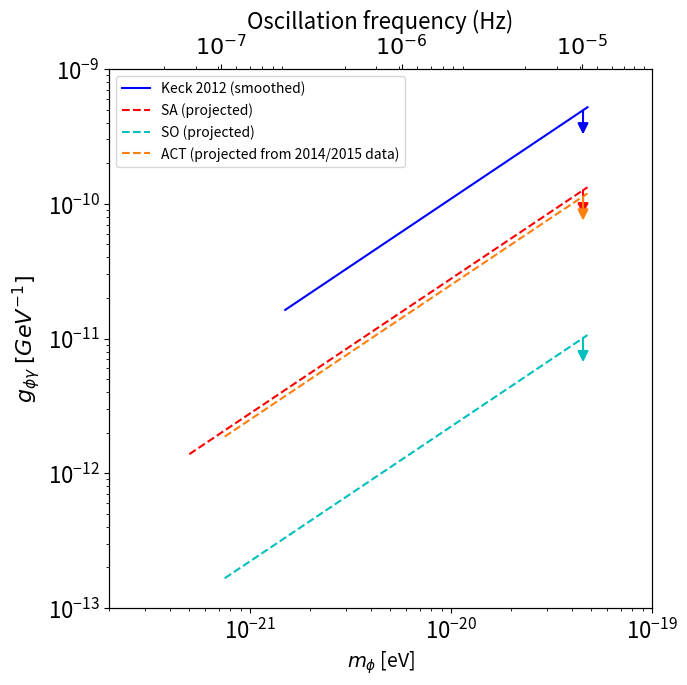

Recreate this plot in Python. (Note: this script raises an exception after producing the figure.)
import matplotlib.pyplot as plt
import matplotlib
font = {'size'   : 16}
matplotlib.rc('font', **font)
import numpy as np

# Prepare bounds
lyman = 2*10**-21 #eV
SN1987a = 6*10**-12 #GeV^-1 and 10.8 M_sol Jansson and Farrar model. Just guessed at the valeu
cast = 0.66*10**-10 #GeV^-1

# Constants
k = 1
rho = 0.3 #GeV/cm^3
hbar =  6.582*10**-16# eV*s
c = 2.998 * 10**8 # SI

# functions
def m_to_hz(m):
    """"""
    return m/(2*np.pi*hbar)

def hz_to_m(hz):
    return hz*2*np.pi*hbar

def g(angle, m, k, rho):
    """Input axion mass in eV, dark matter fraction k, and critical density rho in GeV/cm^3. Return coupling constant."""
    return 4.58*10**-10 * (2*angle*np.pi/180) * (m/10**-21) * (k*rho/0.3)**(-0.5)

def angle_plot(lims, angle, k, rho):
    """Generate the coupling constant vs mass arrays for plotting"""
    masses = np.linspace(lims[0], lims[1], num=100)
    gs = g(angle, masses, k, rho)
    return masses, gs

# Angle limits and plot domains
bicep_lims = [1.5*10**-21, hz_to_m((3600*24)**-1)]
bicep_angle = 0.68
bicep_masses, bicep_gs = angle_plot(bicep_lims, bicep_angle, k, rho) 

SA_lims = [1.5*10**-21/3, hz_to_m((3600*24)**-1)]
SA_angle = 4*2*1.3/60. #2x 68% lim plus 30% degredation
SA_masses, SA_gs = angle_plot(SA_lims, SA_angle, k, rho) 

SO_lims = [1.5*10**-21/2, hz_to_m((3600*24)**-1)]
SO_angle = 0.32*2*1.3/60. #2x 68% lim plus 30% degredation
SO_masses, SO_gs = angle_plot(SO_lims, SO_angle, k, rho) 

ACT_lims = [1.5*10**-21/2, hz_to_m((3600*24)**-1)]
ACT_angle = 0.06*2*1.3 #2x 68% lim plus 30% degredation
ACT_masses, ACT_gs = angle_plot(ACT_lims, ACT_angle, k, rho) 

tenth_lims = [10**-23, 10**-18]
tenth_angle = 0.1
tenth_masses, tenth_gs = angle_plot(tenth_lims, tenth_angle, k, rho) 

hund_lims = [10**-23, 10**-18]
hund_angle = 0.01
hund_masses, hund_gs = angle_plot(hund_lims, hund_angle, k, rho) 

# Washout
wash_masses = np.linspace(10**-23, 10**-18, num=100)
wash_gs = 9.6*10**-13 * (wash_masses/10**-21)*k

# Plot 
fig = plt.figure(figsize=(7,7))
ax1 = fig.add_subplot(111)
ax2 = ax1.twiny()

xmin = 10**-23
xmax = 10**-18
ymin, ymax = 10**-14, 10**-9

# Bounds
# ax1.axvline(lyman, c='k', ls=':')
# ax1.axvspan(xmin, lyman, alpha=0.2, color='grey')
# ax1.axhline(SN1987a, c='k', ls='--')
# ax1.axhline(cast, c='k', ls='-.')
# ax1.axhspan(SN1987a, ymax, alpha=0.2, color='grey')

# Angles
ax1.loglog(bicep_masses, bicep_gs, c='b', label='Keck 2012 (smoothed)')
ax1.loglog(SA_masses, SA_gs, c='r', ls='--', label='SA (projected)')
ax1.loglog(SO_masses, SO_gs, c='c', ls='--', label='SO (projected)')
ax1.loglog(ACT_masses, ACT_gs, c='tab:orange', ls='--', label='ACT (projected from 2014/2015 data)')
# ax1.loglog(wash_masses, wash_gs, c='tab:green', label=r'Washout (Fedderke et al.)')

ax1.set_xlabel(r"$m_{\phi}$ [eV]", fontsize=14)
ax1.set_ylabel(r"$g_{\phi \gamma}$ $[GeV^{-1}]$", fontsize=16)
ax1.set_xlim(2*10**-22, 10**-19)
ax1.set_ylim(10**-13, 10**-9)
ax1.legend(prop={'size':10})

#Arrows
ax1.annotate('', xy=(0.95*np.max(bicep_masses), np.max(bicep_gs)),
             xytext=(0.95*np.max(bicep_masses), 0.6*np.max(bicep_gs)),
             arrowprops=dict(arrowstyle= '<|-', color='b', lw=1.5))
ax1.annotate('', xy=(0.95*np.max(SA_masses), np.max(SA_gs)),
             xytext=(0.95*np.max(SA_masses), 0.6*np.max(SA_gs)),
             arrowprops=dict(arrowstyle= '<|-', color='r', lw=1.5))
ax1.annotate('', xy=(0.95*np.max(ACT_masses), np.max(ACT_gs)),
             xytext=(0.95*np.max(ACT_masses), 0.6*np.max(ACT_gs)),
             arrowprops=dict(arrowstyle= '<|-', color='tab:orange', lw=1.5))
ax1.annotate('', xy=(0.95*np.max(SO_masses), np.max(SO_gs)),
             xytext=(0.95*np.max(SO_masses), 0.6*np.max(SO_gs)),
             arrowprops=dict(arrowstyle= '<|-', color='c', lw=1.5))

#New ticks
def tick_function(m):
    hz = m_to_hz(np.array(m))
    return ["%.3f" % h for h in hz]
hz_ticks = np.array([10**-7, 10**-6, 10**-5])
m_ticks = [hz_to_m(h) for h in hz_ticks]
ax2.set_xscale('log')
ax2.set_xlim(10**-22, 10**-19)
ax2.set_xticks(m_ticks)
ax2.set_xticklabels([ r'$10^{-7}$', r'$10^{-6}$', r'$10^{-5}$'])
ax2.set_xlabel(r"Oscillation frequency (Hz)", fontsize=16)

plt.savefig("outputs/CPR_projections_axion_only.png", bbox_inches='tight')